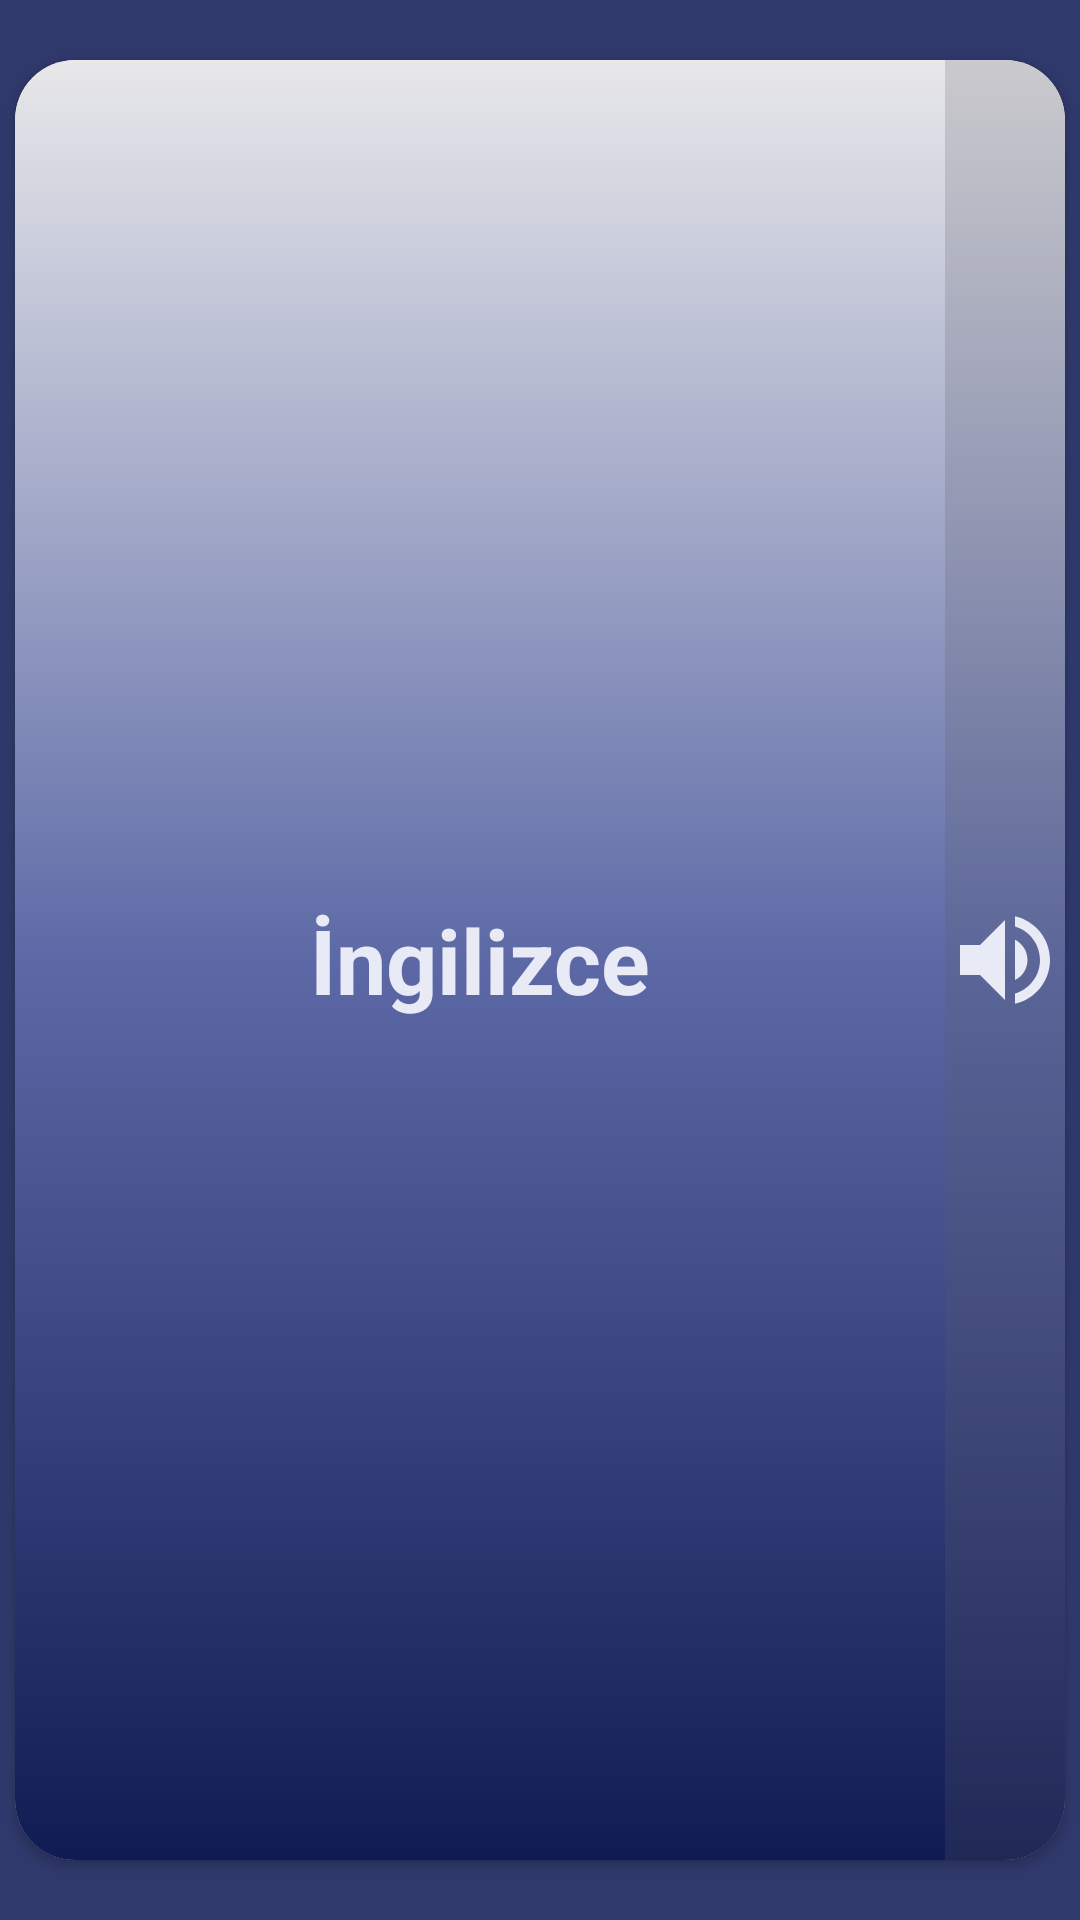

The Android layout XML behind this screen, and the referenced resources:
<!-- AndroidManifest.xml: application theme SplashScreenTheme -->
<!-- res/layout/cardview_kart_tasarim.xml -->
<?xml version="1.0" encoding="utf-8"?>
<androidx.constraintlayout.widget.ConstraintLayout xmlns:android="http://schemas.android.com/apk/res/android"
    xmlns:app="http://schemas.android.com/apk/res-auto"
    xmlns:tools="http://schemas.android.com/tools"
    android:orientation="vertical"
    android:layout_width="match_parent"
    android:layout_height="match_parent"
    android:gravity="center"
    android:background="@drawable/gradient_viewpager"
   >

    <androidx.cardview.widget.CardView
        android:layout_width="0dp"
        android:layout_height="0dp"
        android:layout_marginStart="5dp"
        android:layout_marginTop="20dp"
        android:layout_marginEnd="5dp"
        android:layout_marginBottom="20dp"
        app:cardCornerRadius="20dp"
        app:layout_constraintBottom_toBottomOf="parent"
        app:layout_constraintEnd_toEndOf="parent"
        app:layout_constraintHorizontal_bias="0.4"
        app:layout_constraintStart_toStartOf="parent"
        app:layout_constraintTop_toTopOf="parent">

        <androidx.constraintlayout.widget.ConstraintLayout
            android:layout_width="match_parent"
            android:layout_height="match_parent"
            android:background="@drawable/gradient">


            <TextView
                android:id="@+id/textViewing"
                android:layout_width="match_parent"
                android:layout_height="match_parent"
                android:layout_marginEnd="40dp"
                android:gravity="center"
                android:text="İngilizce"
                android:textColor="@color/white"
                android:textSize="30dp"
                android:textStyle="bold"
                app:layout_constraintBottom_toBottomOf="parent"
                app:layout_constraintEnd_toEndOf="parent"
                app:layout_constraintHorizontal_bias="0.5"
                app:layout_constraintStart_toStartOf="parent"
                app:layout_constraintTop_toTopOf="parent" />

            <TextView
                android:id="@+id/textViewtr"
                android:layout_width="match_parent"
                android:layout_height="match_parent"
                android:gravity="center"
                android:text="Türkçe"
                android:textColor="#000000"
                android:textSize="30dp"
                android:textStyle="bold"
                android:visibility="invisible"
                app:layout_constraintBottom_toBottomOf="parent"
                app:layout_constraintEnd_toEndOf="parent"
                app:layout_constraintHorizontal_bias="0.5"
                app:layout_constraintStart_toStartOf="parent"
                app:layout_constraintTop_toTopOf="parent" />

            <ImageView
                android:id="@+id/imageview_ses"
                android:layout_width="0dp"
                android:layout_height="0dp"
                android:backgroundTint="#36595B63"
                android:background="@color/white"
                app:layout_constraintBottom_toBottomOf="parent"
                app:layout_constraintEnd_toEndOf="parent"
                app:layout_constraintStart_toEndOf="@+id/textViewing"
                app:layout_constraintTop_toTopOf="parent"
                app:srcCompat="@drawable/ic_baseline_volume_up_24" />
        </androidx.constraintlayout.widget.ConstraintLayout>
    </androidx.cardview.widget.CardView>
</androidx.constraintlayout.widget.ConstraintLayout>
<!-- resources referenced by this layout -->
<resources>
  <color name="white">#e8eaf6</color>
  <!-- drawable gradient (drawable) -->
  <?xml version="1.0" encoding="utf-8"?>
  <shape xmlns:android="http://schemas.android.com/apk/res/android"
      android:shape="rectangle">
      <gradient
          android:startColor="#E8E8EA"
          android:centerColor="#5C69A6"
          android:endColor="#111B53"
  
          android:angle="270"/>
  
  </shape>
  <!-- drawable gradient_viewpager (drawable-night) -->
  <?xml version="1.0" encoding="utf-8"?>
  <shape xmlns:android="http://schemas.android.com/apk/res/android"
      android:shape="rectangle">
      <gradient android:startColor="#878DA8"
          android:centerColor="#878DA8"
          android:endColor="#404040"
          android:angle="270"/>
  
  </shape>
  <!-- drawable ic_baseline_volume_up_24 (drawable) -->
  <vector android:height="45dp" android:tint="#E8EAF6"
      android:viewportHeight="24" android:viewportWidth="24"
      android:width="45dp" xmlns:android="http://schemas.android.com/apk/res/android">
      <path android:fillColor="@android:color/white" android:pathData="M3,9v6h4l5,5L12,4L7,9L3,9zM16.5,12c0,-1.77 -1.02,-3.29 -2.5,-4.03v8.05c1.48,-0.73 2.5,-2.25 2.5,-4.02zM14,3.23v2.06c2.89,0.86 5,3.54 5,6.71s-2.11,5.85 -5,6.71v2.06c4.01,-0.91 7,-4.49 7,-8.77s-2.99,-7.86 -7,-8.77z"/>
  </vector>
  <style name="SplashScreenTheme" parent="Theme.PT1">
          <item name="android:windowBackground">@drawable/splash_image</item>
      </style>
  <style name="Theme.PT1" parent="Theme.MaterialComponents.DayNight.DarkActionBar">
          
          <item name="colorPrimary">@color/purple_200</item>
          <item name="colorPrimaryVariant">@color/statusbar</item>
          <item name="colorOnPrimary">@color/white</item>
          
          <item name="colorSecondary">@color/teal_200</item>
          <item name="colorSecondaryVariant">@color/teal_700</item>
          <item name="colorOnSecondary">@color/black</item>
          
          <item name="android:statusBarColor" tools:targetApi="l">?attr/colorPrimaryVariant</item>
          
  
          <item name="android:forceDarkAllowed" tools:targetApi="q">false</item>
  
          <item name="windowNoTitle">true</item>
          <item name="windowActionBar">false</item>
      </style>
  <!-- drawable splash_image (drawable) -->
  <?xml version="1.0" encoding="utf-8"?>
  <layer-list xmlns:android="http://schemas.android.com/apk/res/android">
  <item android:drawable="@color/splashScreenColor"/>
      <item android:drawable="@drawable/splash_screen_logo"
          android:gravity="center" />
  
  
  
  </layer-list>
  <color name="purple_200">#000E5E</color>
  <color name="statusbar">#000E5E</color>
  <color name="teal_200">#000E5E</color>
  <color name="teal_700">#000E5E</color>
  <color name="black">#FF000000</color>
  <color name="splashScreenColor">#30396C</color>
</resources>
